Photos from the image-classification dataset "augcxr-dataset" in the GitHub repository jorgeruuiz/B1---Artificial-Intelligence. Its 2 classes are: normal, pneumonia.

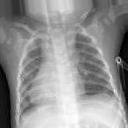
Label: pneumonia

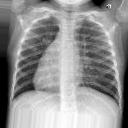
Label: normal

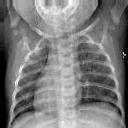
Label: normal

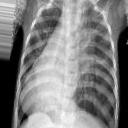
Label: pneumonia

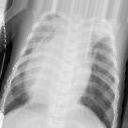
Label: pneumonia

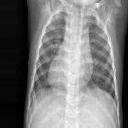
Label: normal
